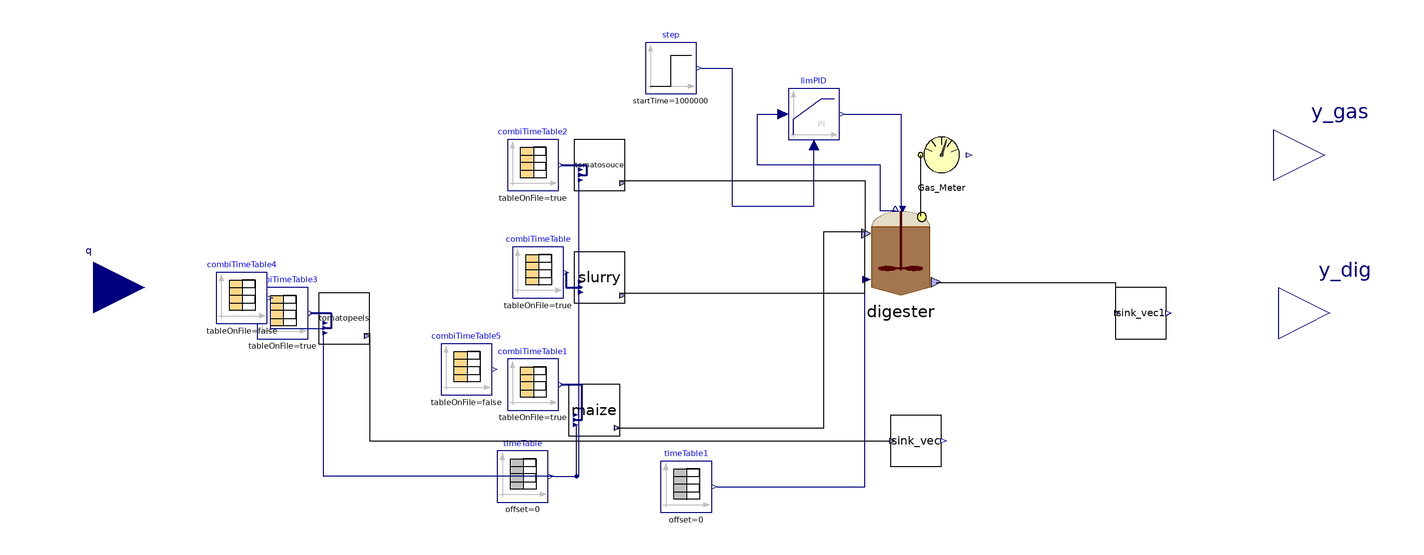

The Modelica model whose source follows is shown above as a component diagram (icons at their Placement, wires along their Line points).

model UIT
    parameter Integer nXin = 30;
    parameter Integer nW = 1;
    //Input/Output
    Modelica.Blocks.Interfaces.RealInput q[3](start = {1e-12, (1 - 0.22)*2.4e-4, 0.22*2.4e-4}) annotation(
      Placement(visible = true, transformation(origin = {-274, 0}, extent = {{-20, -20}, {20, 20}}, rotation = 0), iconTransformation(origin = {-80, 10}, extent = {{-20, -20}, {20, 20}}, rotation = 0)));
    Modelica.Blocks.Interfaces.RealOutput y_gas[4] annotation(
      Placement(visible = true, transformation(origin = {208, 52}, extent = {{-20, -20}, {20, 20}}, rotation = 0), iconTransformation(origin = {90, -8}, extent = {{-20, -20}, {20, 20}}, rotation = 0)));
    Modelica.Blocks.Interfaces.RealOutput y_dig[6] annotation(
      Placement(visible = true, transformation(origin = {210, -10}, extent = {{-20, -20}, {20, 20}}, rotation = 0), iconTransformation(origin = {92, -56}, extent = {{-20, -20}, {20, 20}}, rotation = 0)));
    //Stream checked over Flores on 28/03/2023 and over S.Antonio
    //Matteo suggerisce di mettere solo realInput (no input) e poi tenere la porta fino al livello più alto (base, intermedio, alto)
    //Equazioni specificate nel modello di livello in cui attacchi la sorgente (CpombiTimeTable)
    //Puoi poi testare pezzi singoli anche intermedi attaccandoci a quel livello i tuoi input
    ADM1_P.BlockLibrary.Digester digester(I(fixed = false, start = 0.32541), S_an(fixed = true), S_cat(fixed = true), S_h(fixed = false, start = 3.4547e-8), V_gas = 0.0344/2, V_liq = 0.024/2, charge(fixed = false), ideality = false, inlet(Q(nominal = 1e-12)), ionic_force(fixed = false), k_dis = 1.2, k_m_ac = 5.6, k_m_c4 = 14, k_m_fa = 8, k_m_pro = 13, k_m_su = 11, kla = 10, multihyd = true, noXc = true, precipitation = true, X_su_start = 2.61837, X_aa_start = 0.566877, X_fa_start = 0.288931, X_c4_start = 0.498118, X_pro_start = 0.316025, X_ac_start = 1.32145, X_h2_start = 0.621273, X_c_start = 0, X_i_start = 36.0924, X_ch_start = {0.82044, 0.712461, 10.3487}, X_pr_start = {0.140817, 0.868087}, X_li_start = 0.707873, X_p_start = 0.77594, S_i_start = 0.193985, S_su_start = 0.0246664, S_aa_start = 0.0260061, S_fa_start = 0.0444521, S_va_start = 0.00353521, S_bu_start = 0.00643617, S_pro_start = 0.050891, S_ac_start = 0.259353, S_h2_start = 6.87765e-07, S_ch4_start = 0.277401, S_ic_start = 0.255202, S_in_start = 0.157029, S_ip_start = 0.00496694, S_cat_start = 0.121528, S_ca_start = 3.28398e-05, S_mg_start = 5.62229e-05, S_an_start = 0.0156, ash_start = 14.1091, X_lig_start = 13.3149, S_gas_h2_start = 5.30538e-06, S_gas_ch4_start = 1.27265, S_gas_co2_start = 0.0164995, S_gas_nh3_start = 3.35695e-06, X_acp_start = 8.78817e-12, X_stru_start = 0.0100858, X_ccm_start = 0.00543116, X_mag_start = 1.41797e-09) annotation(
      Placement(visible = true, transformation(origin = {42, 14}, extent = {{-18, -18}, {18, 18}}, rotation = 0)));
    ADM1_P.BlockLibrary.Gas_Meter_stream Gas_Meter annotation(
      Placement(visible = true, transformation(origin = {58, 52}, extent = {{-10, -10}, {10, 10}}, rotation = 0)));
    Modelica.Blocks.Sources.TimeTable timeTable1(table = [0, 42 + 273.15; 2000, 42 + 273.15], timeScale = 86400) annotation(
      Placement(visible = true, transformation(origin = {-42, -78}, extent = {{-10, -10}, {10, 10}}, rotation = 0)));
    Modelica.Blocks.Sources.TimeTable timeTable(table = [0, 315.15; 2000, 315.15], timeScale = 86400) annotation(
      Placement(visible = true, transformation(origin = {-106, -74}, extent = {{-10, -10}, {10, 10}}, rotation = 0)));
    ADM1_P.BlockLibrary.Feed_Source_NIR maize(tan = 764, nW = nW, nXin = nXin, steady = false, liquid = false) annotation(
      Placement(visible = true, transformation(origin = {-78, -48}, extent = {{-10, -10}, {10, 10}}, rotation = 0)));
    Modelica.Blocks.Sources.CombiTimeTable combiTimeTable1(columns = integer({2, 3, 4, 5, 6, 7, 8, 9, 10, 11, 12, 13, 14, 15, 16, 17, 18, 19, 20, 21, 22, 23, 24, 25, 26, 27}), extrapolation = Modelica.Blocks.Types.Extrapolation.NoExtrapolation, fileName = LibraryPath + "/Codig_Ari_Aprile 2023/txt_new/sAntonio_MaizeSilage_nir.txt", smoothness = Modelica.Blocks.Types.Smoothness.ConstantSegments, startTime = 0, table = [0, 0; 1, 1; 2, 4], tableName = "Input_MaizeSilage", tableOnFile = true, timeEvents = Modelica.Blocks.Types.TimeEvents.Always, timeScale = 86400, verboseExtrapolation = true, verboseRead = true) annotation(
      Placement(visible = true, transformation(origin = {-102, -38}, extent = {{-10, -10}, {10, 10}}, rotation = 0)));
    Modelica.Blocks.Sources.CombiTimeTable combiTimeTable(columns = integer({2, 3, 4, 5, 6, 7, 8, 9, 10, 11, 12, 13, 14, 15, 16, 17, 18, 19, 20, 21, 22, 23, 24, 25, 26, 27}), extrapolation = Modelica.Blocks.Types.Extrapolation.NoExtrapolation, fileName = LibraryPath + "/Codig_Ari_Aprile 2023/txt_new/sAntonio_CattleSlurry_nir.txt", smoothness = Modelica.Blocks.Types.Smoothness.ConstantSegments, startTime = 0, table = [0, 0; 1, 1; 2, 4], tableName = "Input_CattleSlurry", tableOnFile = true, timeEvents = Modelica.Blocks.Types.TimeEvents.Always, timeScale = 86400, verboseExtrapolation = true, verboseRead = true) annotation(
      Placement(visible = true, transformation(origin = {-100, 6}, extent = {{-10, -10}, {10, 10}}, rotation = 0)));
    ADM1_P.BlockLibrary.Feed_Source_NIR slurry(an = 0.02, nW = nW, nXin = nXin, steady = false, liquid = true) annotation(
      Placement(visible = true, transformation(origin = {-76, 4}, extent = {{-10, -10}, {10, 10}}, rotation = 0)));
    ADM1_P.BlockLibrary.Feed_Source_NIR tomatosouce(an = 0.02, f_pr_r = 1, f_pr_s = 0, liquid = true, nW = nW, nXin = nXin, steady = false) annotation(
      Placement(visible = true, transformation(origin = {-76, 48}, extent = {{-10, -10}, {10, 10}}, rotation = 0)));
    Modelica.Blocks.Sources.CombiTimeTable combiTimeTable2(columns = integer({2, 3, 4, 5, 6, 7, 8, 9, 10, 11, 12, 13, 14, 15, 16, 17, 18, 19, 20, 21, 22, 23, 24, 25, 26, 27}), extrapolation = Modelica.Blocks.Types.Extrapolation.NoExtrapolation, fileName = LibraryPath + "/Codig_Ari_Aprile 2023/txt_new/UIT_TomatoSouce_nir.txt", smoothness = Modelica.Blocks.Types.Smoothness.ConstantSegments, startTime = 0, table = [0, 0; 1, 1; 2, 4], tableName = "Input_TomatoSouce", tableOnFile = true, timeEvents = Modelica.Blocks.Types.TimeEvents.Always, timeScale = 86400, verboseExtrapolation = true, verboseRead = true) annotation(
      Placement(visible = true, transformation(origin = {-102, 48}, extent = {{-10, -10}, {10, 10}}, rotation = 0)));
    BlockLibrary.Sink_vec sink_vec1(nW = nW) annotation(
      Placement(visible = true, transformation(origin = {136, -10}, extent = {{-10, -10}, {10, 10}}, rotation = 0)));
    Modelica.Blocks.Sources.Step step(height = 0.0, offset = 1.03500, startTime(displayUnit = "Ms") = 1000000) annotation(
      Placement(visible = true, transformation(origin = {-48, 86}, extent = {{-10, -10}, {10, 10}}, rotation = 0)));
    Modelica.Blocks.Continuous.LimPID limPID(Nd = 10, Ti = 43200, controllerType = Modelica.Blocks.Types.SimpleController.PI, initType = Modelica.Blocks.Types.Init.InitialState, k = 0.73000, strict = false, xi_start = 0.0235182, yMax = 20000, yMin = 0, y_start = 0.00646294) annotation(
      Placement(visible = true, transformation(origin = {8, 68}, extent = {{-10, -10}, {10, 10}}, rotation = 0)));
    Modelica.Blocks.Sources.CombiTimeTable combiTimeTable3(columns = integer({2, 3, 4, 5, 6, 7, 8, 9, 10, 11, 12, 13, 14, 15, 16, 17, 18, 19, 20, 21, 22, 23, 24, 25, 26, 27}), extrapolation = Modelica.Blocks.Types.Extrapolation.NoExtrapolation, fileName = LibraryPath + "/Codig_Ari_Aprile 2023/txt_new/sAntonio_TomatoPeels_nir.txt", smoothness = Modelica.Blocks.Types.Smoothness.ConstantSegments, startTime = 0, table = [0, 0; 1, 1; 2, 4], tableName = "Input_TomatoPeels", tableOnFile = true, timeEvents = Modelica.Blocks.Types.TimeEvents.Always, timeScale = 86400, verboseExtrapolation = true, verboseRead = true) annotation(
      Placement(visible = true, transformation(origin = {-200, -10}, extent = {{-10, -10}, {10, 10}}, rotation = 0)));
    ADM1_P.BlockLibrary.Feed_Source_NIR tomatopeels(liquid = false, steady = false, tan = 764) annotation(
      Placement(visible = true, transformation(origin = {-176, -12}, extent = {{-10, -10}, {10, 10}}, rotation = 0)));
    Modelica.Blocks.Sources.CombiTimeTable combiTimeTable4(extrapolation = Modelica.Blocks.Types.Extrapolation.NoExtrapolation, smoothness = Modelica.Blocks.Types.Smoothness.ConstantSegments, startTime = 0, table = [0, 0; 150, 37; 240, 0; 2000, 37], tableOnFile = false, timeEvents = Modelica.Blocks.Types.TimeEvents.Always, timeScale = 86400, verboseExtrapolation = true, verboseRead = true) annotation(
      Placement(visible = true, transformation(origin = {-216, -4}, extent = {{-10, -10}, {10, 10}}, rotation = 0)));
    Modelica.Blocks.Sources.CombiTimeTable combiTimeTable5(extrapolation = Modelica.Blocks.Types.Extrapolation.NoExtrapolation, smoothness = Modelica.Blocks.Types.Smoothness.ConstantSegments, startTime = 0, table = [0, 37; 150, 0; 240, 37; 2000, 37], tableOnFile = false, timeEvents = Modelica.Blocks.Types.TimeEvents.Always, timeScale = 86400, verboseExtrapolation = true, verboseRead = true) annotation(
      Placement(visible = true, transformation(origin = {-128, -32}, extent = {{-10, -10}, {10, 10}}, rotation = 0)));
    ADM1_P.BlockLibrary.Sink_vec sink_vec(nW = nW) annotation(
      Placement(visible = true, transformation(origin = {48, -60}, extent = {{-10, -10}, {10, 10}}, rotation = 0)));
  equation
//Input/Outputs
    q[1] = tomatosouce.Q;
    q[2] = slurry.Q;
    q[3] = maize.Q;
    y_gas = {Gas_Meter.Biogas_In.Q_gas_N, Gas_Meter.x_ch4, Gas_Meter.x_co2, Gas_Meter.Biogas_In.Q_gas_N*Gas_Meter.x_ch4};
    y_dig = {digester.pH, digester.VFA, digester.TAC, digester.TAN, digester.VS, digester.FOS_TAC};
//
    connect(digester.Biogas_Out, Gas_Meter.Biogas_In) annotation(
      Line(points = {{50, 28}, {50, 52}}));
    connect(timeTable1.y, digester.T_op) annotation(
      Line(points = {{-30, -78}, {28, -78}, {28, 4}}, color = {0, 0, 127}));
    connect(timeTable.y, maize.T_op) annotation(
      Line(points = {{-94, -74}, {-85, -74}, {-85, -54}}, color = {0, 0, 127}));
    connect(maize.outlet, digester.inlet) annotation(
      Line(points = {{-69, -55}, {12, -55}, {12, 22}, {28, 22}}));
    connect(combiTimeTable1.y, maize.inlet) annotation(
      Line(points = {{-91, -38}, {-83, -38}, {-83, -52}, {-85, -52}}, color = {0, 0, 127}, thickness = 0.5));
    connect(combiTimeTable.y, slurry.inlet) annotation(
      Line(points = {{-89, 6}, {-89, 0}, {-83, 0}}, color = {0, 0, 127}, thickness = 0.5));
    connect(combiTimeTable2.y, tomatosouce.inlet) annotation(
      Line(points = {{-91, 48}, {-81, 48}, {-81, 44}, {-83, 44}}, color = {0, 0, 127}, thickness = 0.5));
    connect(tomatosouce.outlet, digester.inlet) annotation(
      Line(points = {{-68, 42}, {28, 42}, {28, 22}}));
    connect(slurry.outlet, digester.inlet) annotation(
      Line(points = {{-68, -2}, {28, -2}, {28, 22}}));
    connect(timeTable.y, slurry.T_op) annotation(
      Line(points = {{-94, -74}, {-84, -74}, {-84, -2}}, color = {0, 0, 127}));
    connect(timeTable.y, tomatosouce.T_op) annotation(
      Line(points = {{-94, -74}, {-84, -74}, {-84, 42}}, color = {0, 0, 127}));
    connect(digester.outlet, sink_vec1.inlet) annotation(
      Line(points = {{56, 2}, {126, 2}, {126, -10}}));
    connect(limPID.y, digester.u) annotation(
      Line(points = {{20, 68}, {42, 68}, {42, 30}}, color = {0, 0, 127}));
    connect(digester.P_gas, limPID.u_s) annotation(
      Line(points = {{40, 30}, {34, 30}, {34, 48}, {-14, 48}, {-14, 68}, {-4, 68}}, color = {0, 0, 127}));
    connect(step.y, limPID.u_m) annotation(
      Line(points = {{-36, 86}, {-24, 86}, {-24, 32}, {8, 32}, {8, 56}}, color = {0, 0, 127}));
    connect(combiTimeTable3.y, tomatopeels.inlet) annotation(
      Line(points = {{-189, -10}, {-181, -10}, {-181, -16}, {-183, -16}}, color = {0, 0, 127}, thickness = 0.5));
    connect(combiTimeTable4.y[1], tomatopeels.Q) annotation(
      Line(points = {{-205, -4}, {-205, -16}, {-184, -16}}, color = {0, 0, 127}));
    connect(timeTable.y, tomatopeels.T_op) annotation(
      Line(points = {{-94, -74}, {-184, -74}, {-184, -18}}, color = {0, 0, 127}));
    connect(tomatopeels.outlet, sink_vec.inlet) annotation(
      Line(points = {{-168, -18}, {-166, -18}, {-166, -60}, {38, -60}}));
    annotation(
      experiment(StartTime = 0, StopTime = 6.32447e+07, Tolerance = 1e-06, Interval = 3600.2),
      __OpenModelica_commandLineOptions = "--matchingAlgorithm=PFPlusExt --indexReductionMethod=dynamicStateSelection -d=initialization,NLSanalyticJacobian --std=latest -d=stateselection -d=bltdump",
      __OpenModelica_simulationFlags(lv = "LOG_STATS", s = "dassl", variableFilter = ".*"),
      Diagram(coordinateSystem(extent = {{-100, -100}, {100, 100}})));
  end UIT;